The GitHub repository DenooVa/Simple_Shapes_recognition contains a labelled image folder "Simple_Shapes_recognition" with 6 categories: lines, circles, inf, pentagon, squares, triangles. Examples follow, each with its label.

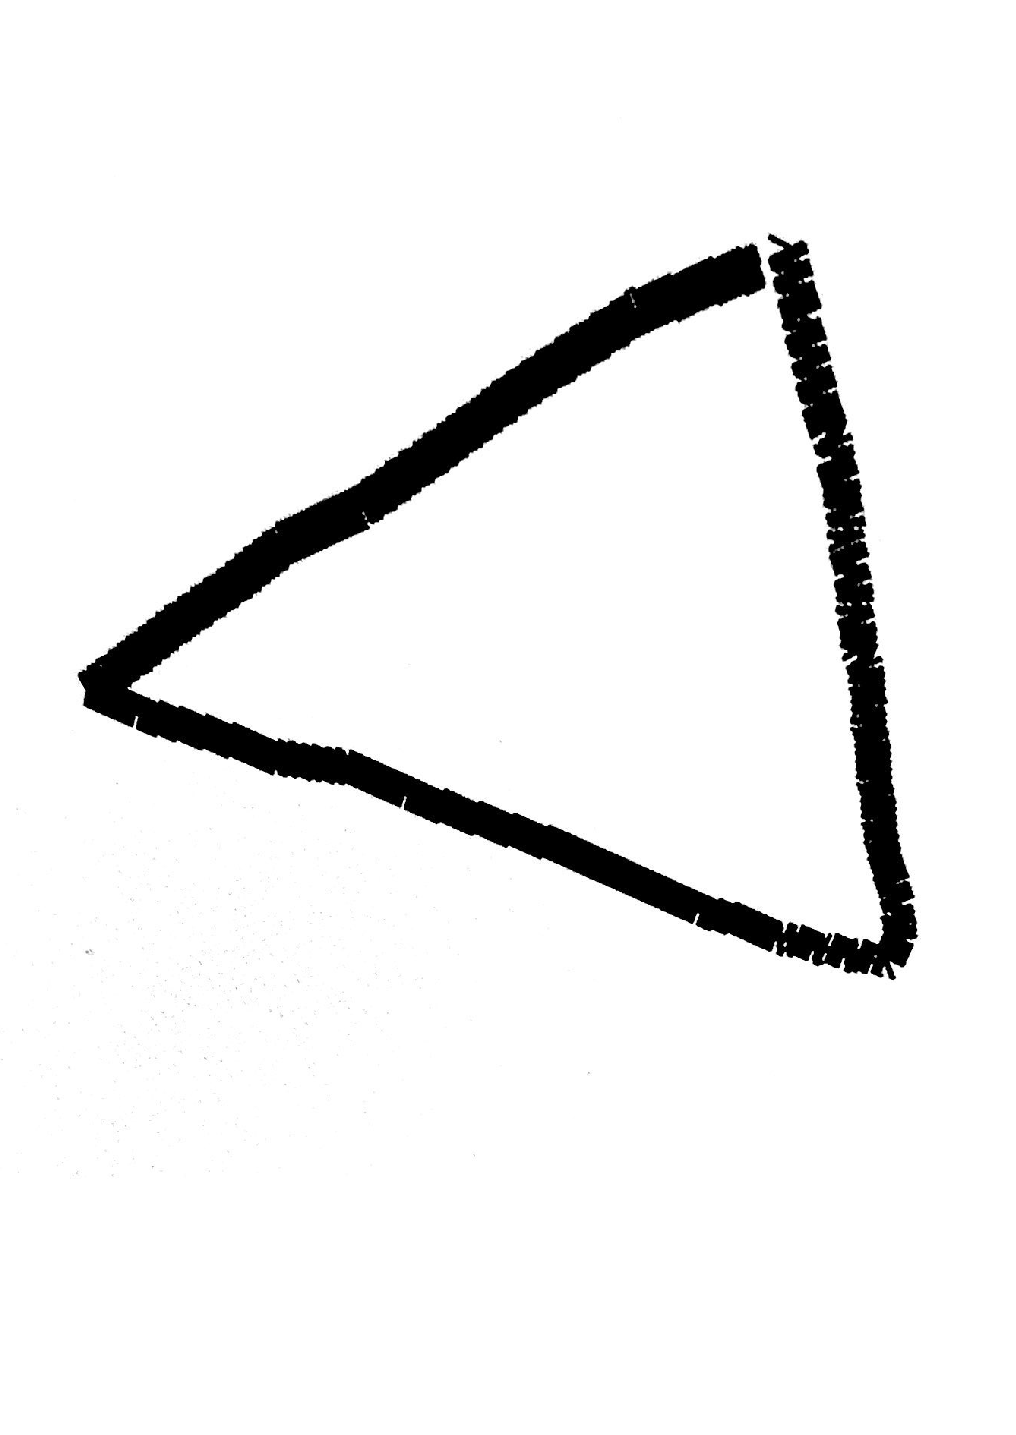
Label: triangles

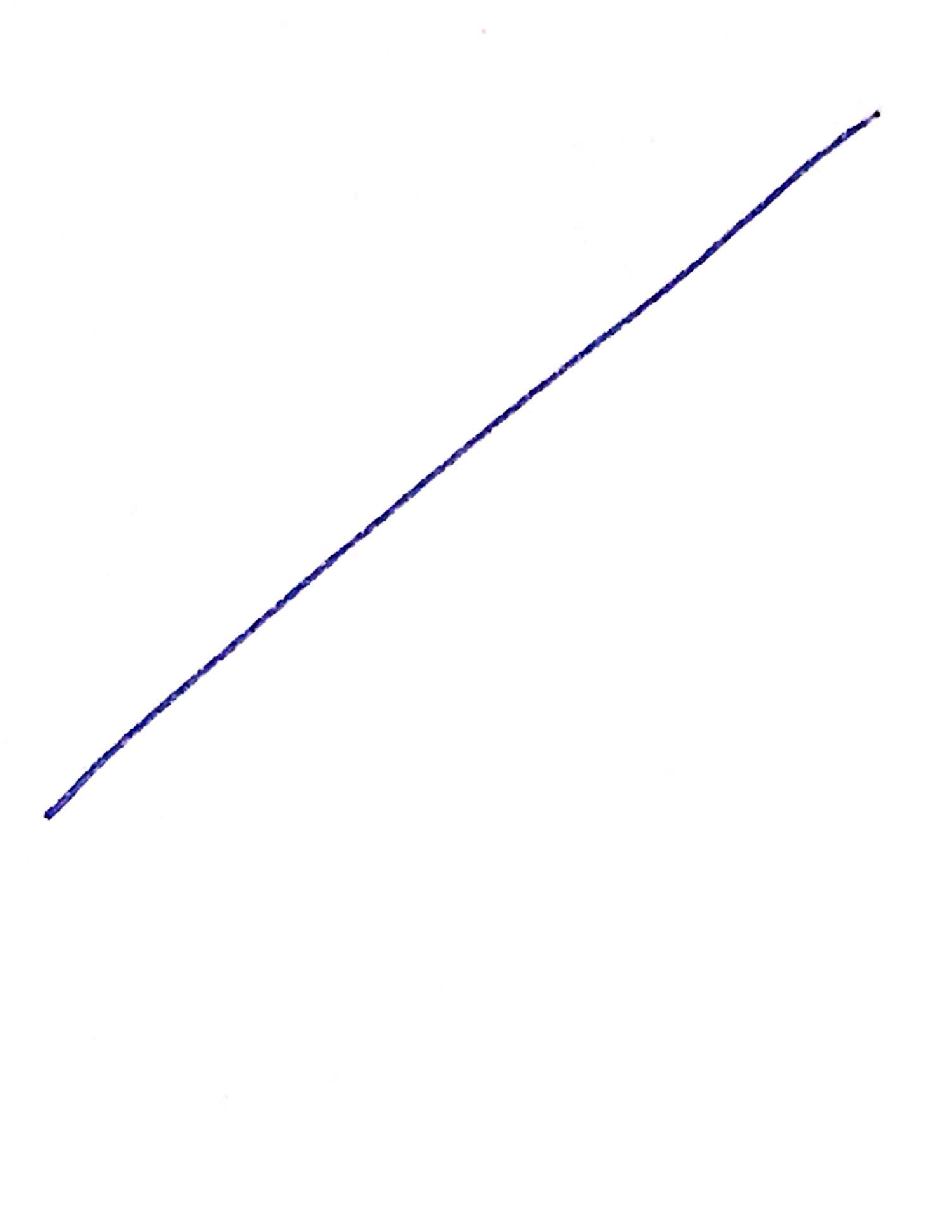
Label: lines

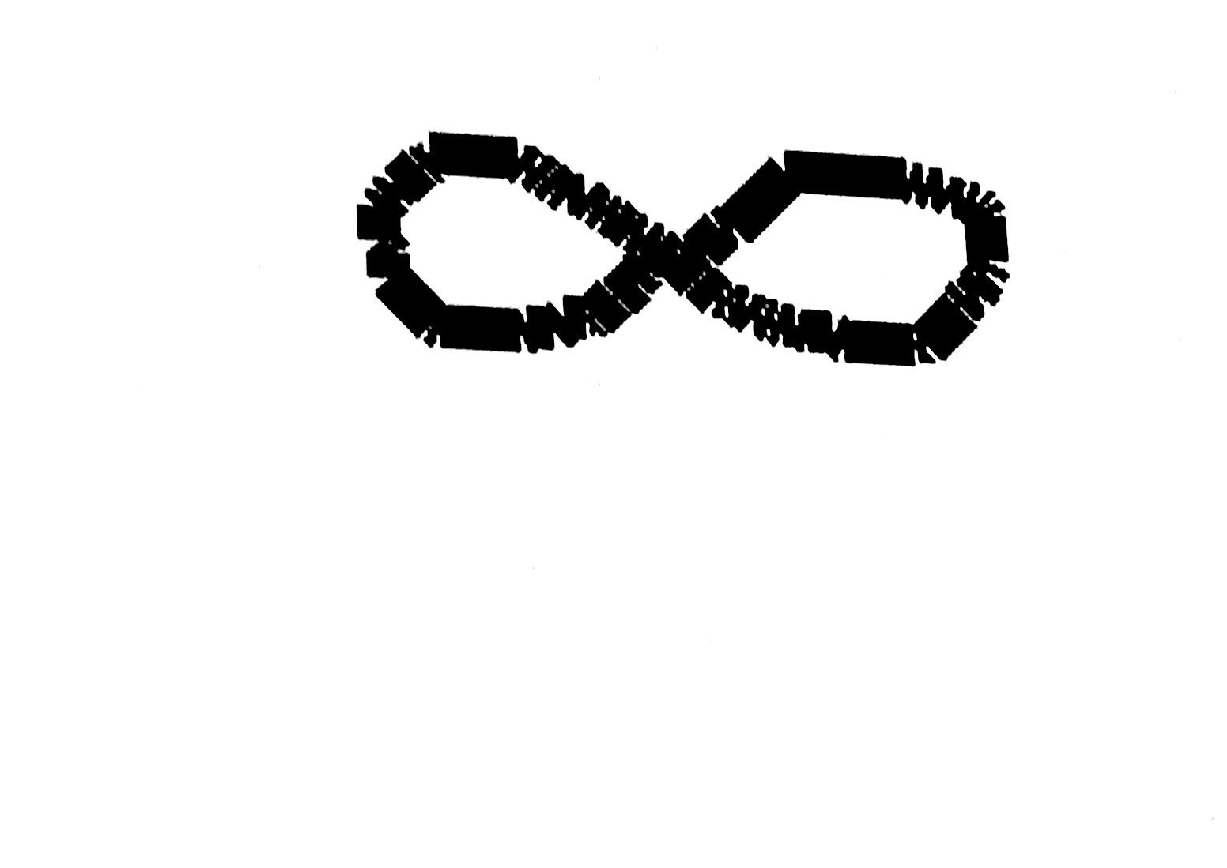
Label: inf

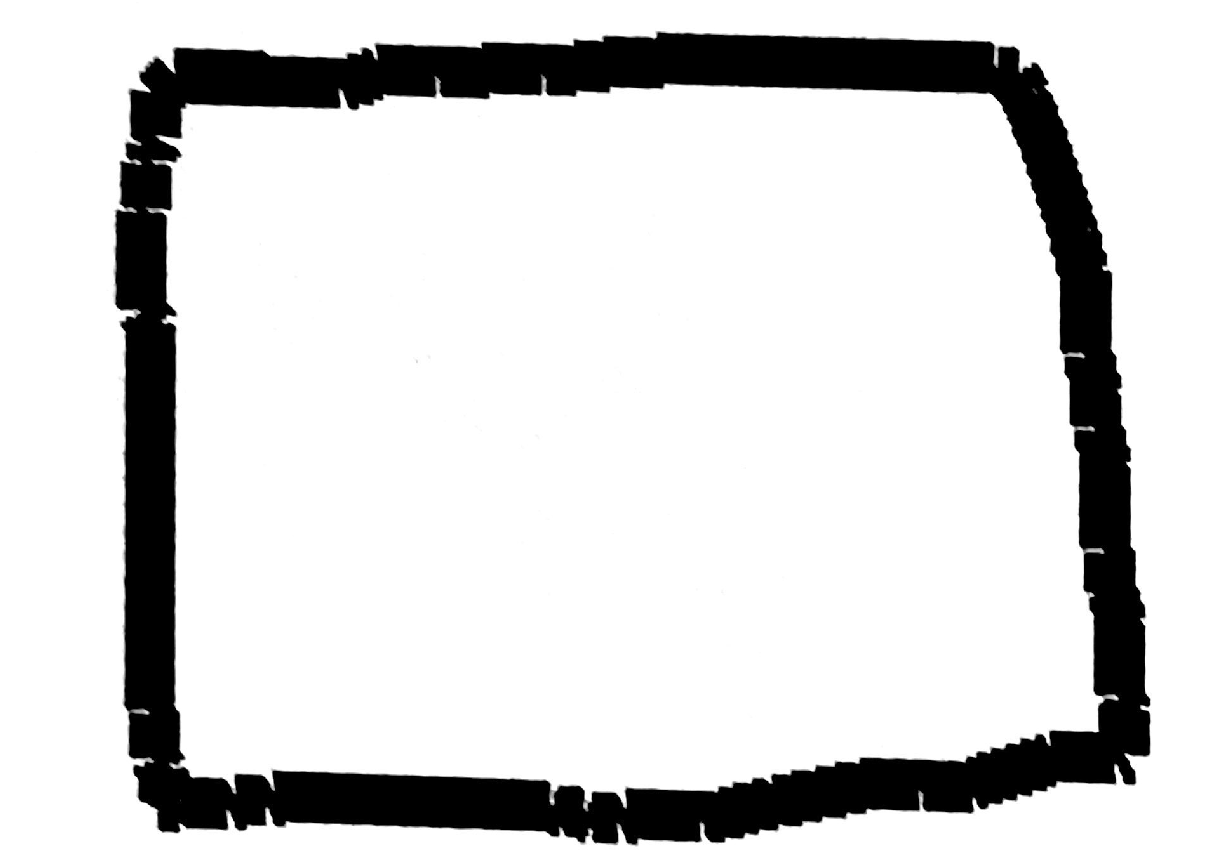
Label: squares

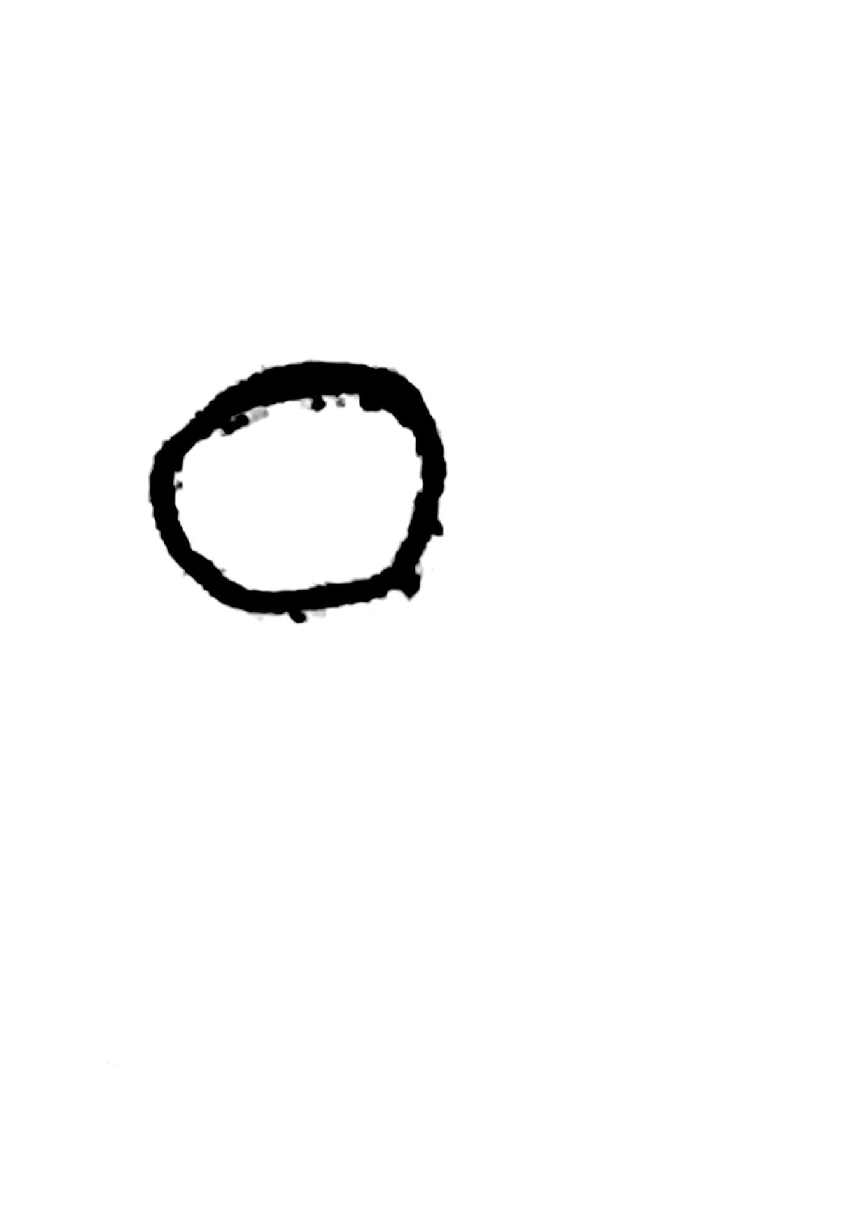
Label: circles

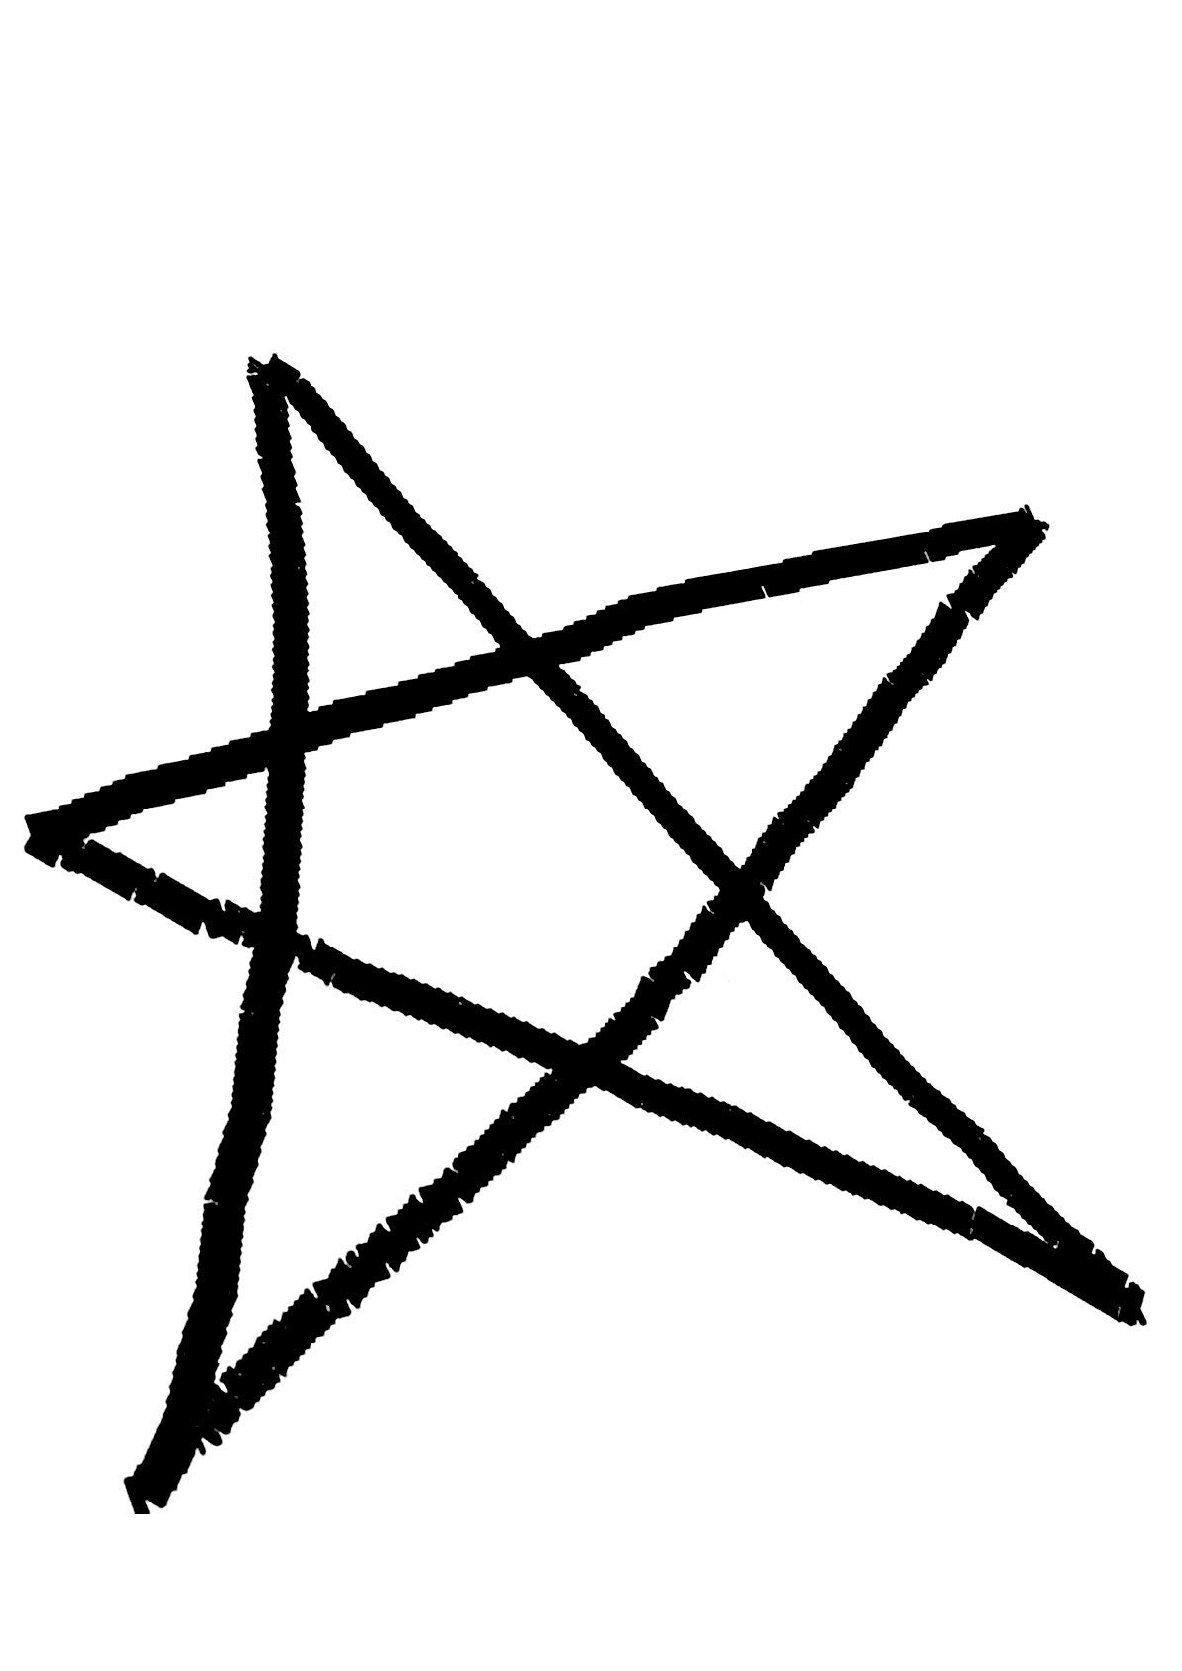
Label: pentagon
